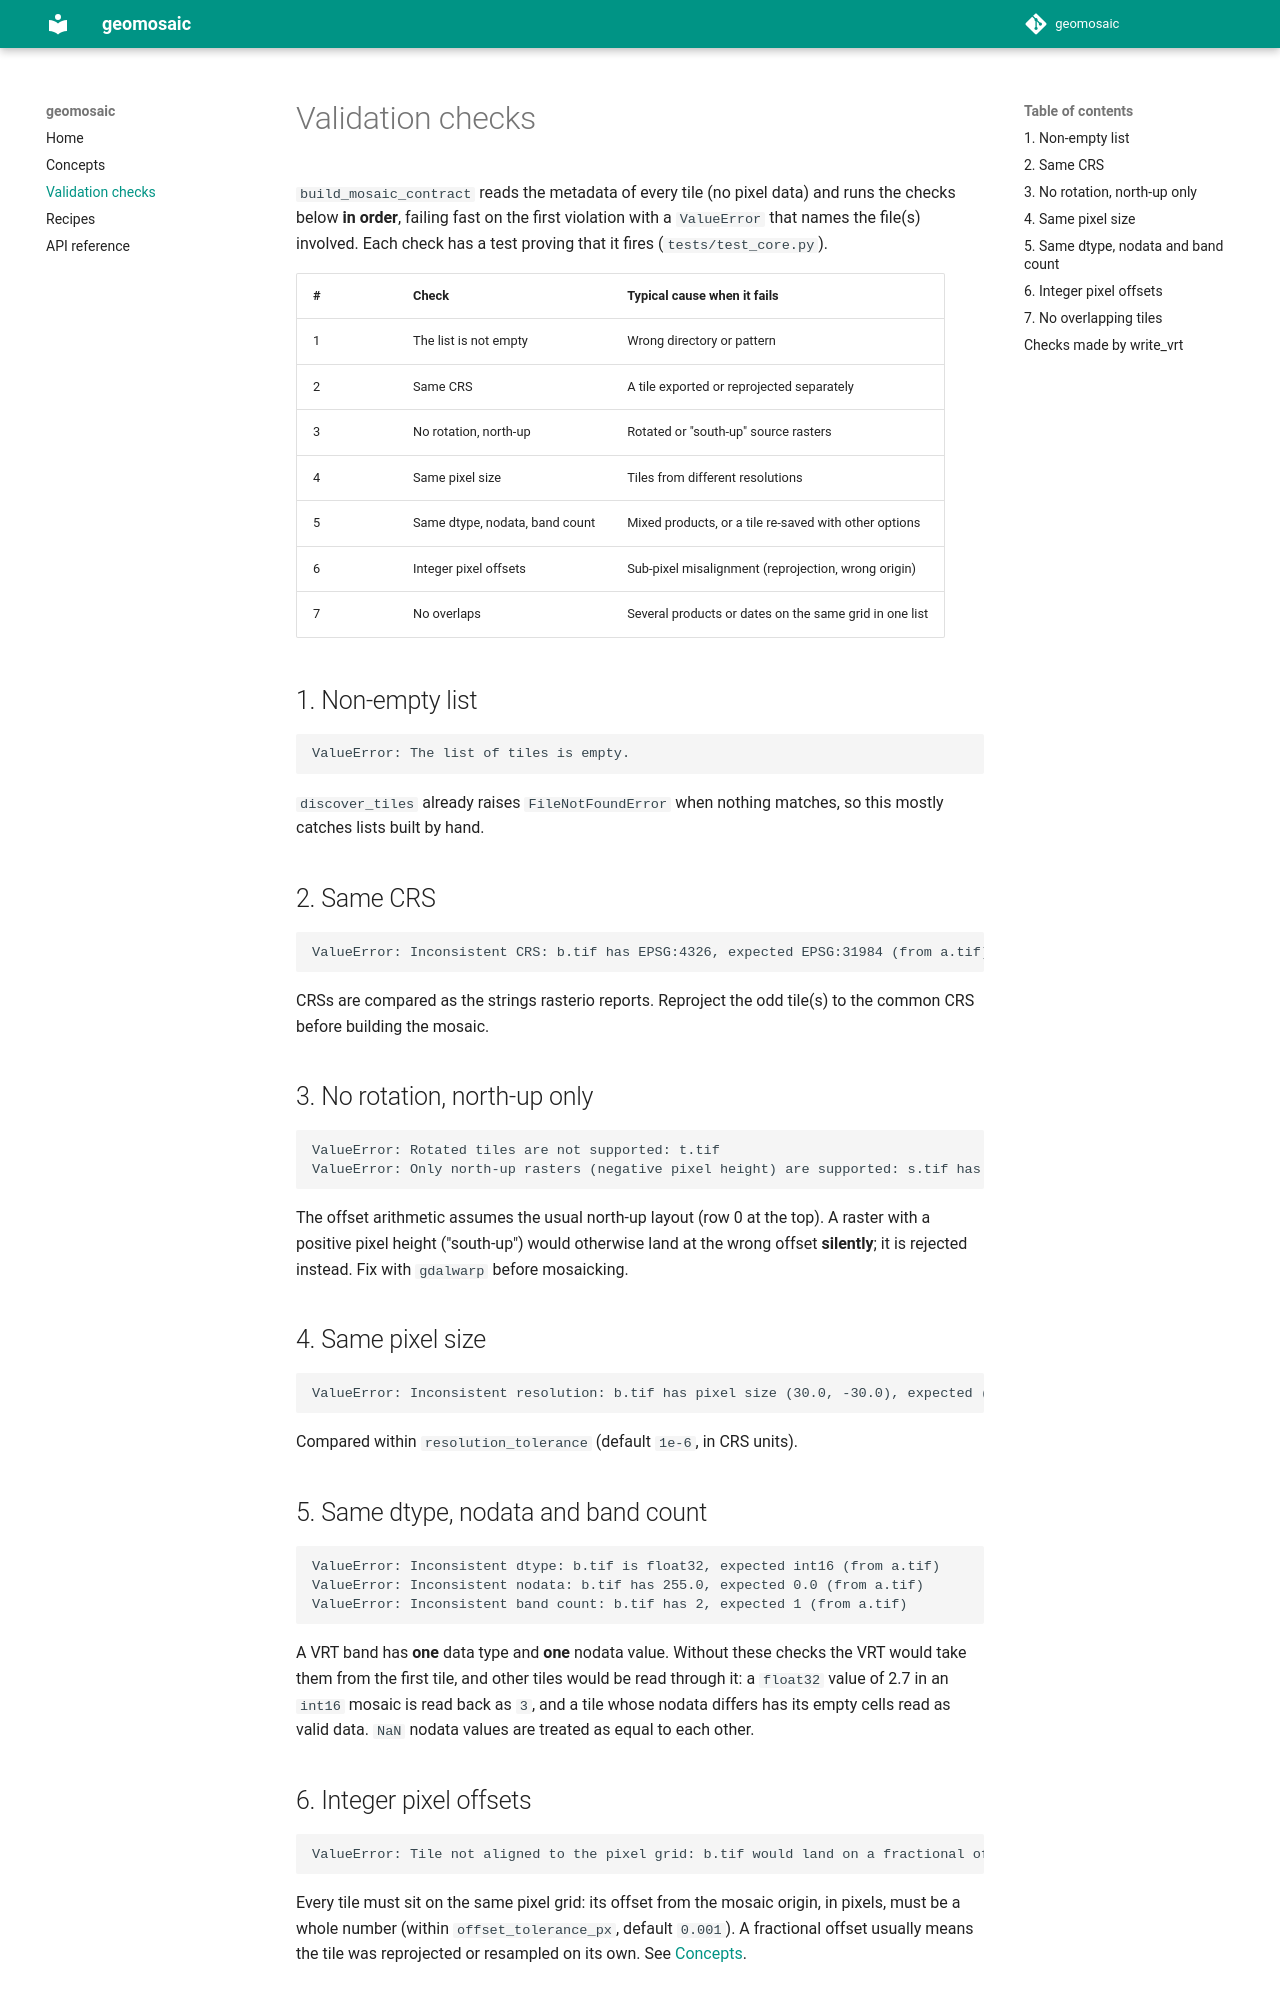

repository: LambdaGeo/geomosaic · page: validation/index.html · generator: mkdocs

# Validation checks

`build_mosaic_contract` reads the metadata of every tile (no pixel
data) and runs the checks below **in order**, failing fast on the first
violation with a `ValueError` that names the file(s) involved. Each
check has a test proving that it fires (`tests/test_core.py`).

| # | Check | Typical cause when it fails |
|---|-------|-----------------------------|
| 1 | The list is not empty | Wrong directory or pattern |
| 2 | Same CRS | A tile exported or reprojected separately |
| 3 | No rotation, north-up | Rotated or "south-up" source rasters |
| 4 | Same pixel size | Tiles from different resolutions |
| 5 | Same dtype, nodata, band count | Mixed products, or a tile re-saved with other options |
| 6 | Integer pixel offsets | Sub-pixel misalignment (reprojection, wrong origin) |
| 7 | No overlaps | Several products or dates on the same grid in one list |

## 1. Non-empty list

```text
ValueError: The list of tiles is empty.
```

`discover_tiles` already raises `FileNotFoundError` when nothing
matches, so this mostly catches lists built by hand.

## 2. Same CRS

```text
ValueError: Inconsistent CRS: b.tif has EPSG:4326, expected EPSG:31984 (from a.tif)
```

CRSs are compared as the strings rasterio reports. Reproject the odd
tile(s) to the common CRS before building the mosaic.

## 3. No rotation, north-up only

```text
ValueError: Rotated tiles are not supported: t.tif
ValueError: Only north-up rasters (negative pixel height) are supported: s.tif has pixel height 100.0
```

The offset arithmetic assumes the usual north-up layout (row 0 at the
top). A raster with a positive pixel height ("south-up") would
otherwise land at the wrong offset **silently**; it is rejected
instead. Fix with `gdalwarp` before mosaicking.

## 4. Same pixel size

```text
ValueError: Inconsistent resolution: b.tif has pixel size (30.0, -30.0), expected (100.0, -100.0)
```

Compared within `resolution_tolerance` (default `1e-6`, in CRS units).

## 5. Same dtype, nodata and band count

```text
ValueError: Inconsistent dtype: b.tif is float32, expected int16 (from a.tif)
ValueError: Inconsistent nodata: b.tif has 255.0, expected 0.0 (from a.tif)
ValueError: Inconsistent band count: b.tif has 2, expected 1 (from a.tif)
```

A VRT band has **one** data type and **one** nodata value. Without
these checks the VRT would take them from the first tile, and other
tiles would be read through it: a `float32` value of 2.7 in an `int16`
mosaic is read back as `3`, and a tile whose nodata differs has its
empty cells read as valid data. `NaN` nodata values are treated as
equal to each other.

## 6. Integer pixel offsets

```text
ValueError: Tile not aligned to the pixel grid: b.tif would land on a fractional offset (row=0.0000, col=10.3750); check its origin/reprojection.
```

Every tile must sit on the same pixel grid: its offset from the mosaic
origin, in pixels, must be a whole number (within
`offset_tolerance_px`, default `0.001`). A fractional offset usually
means the tile was reprojected or resampled on its own. See
[Concepts](concepts.md#tile-positions-come-from-the-geotransform).
